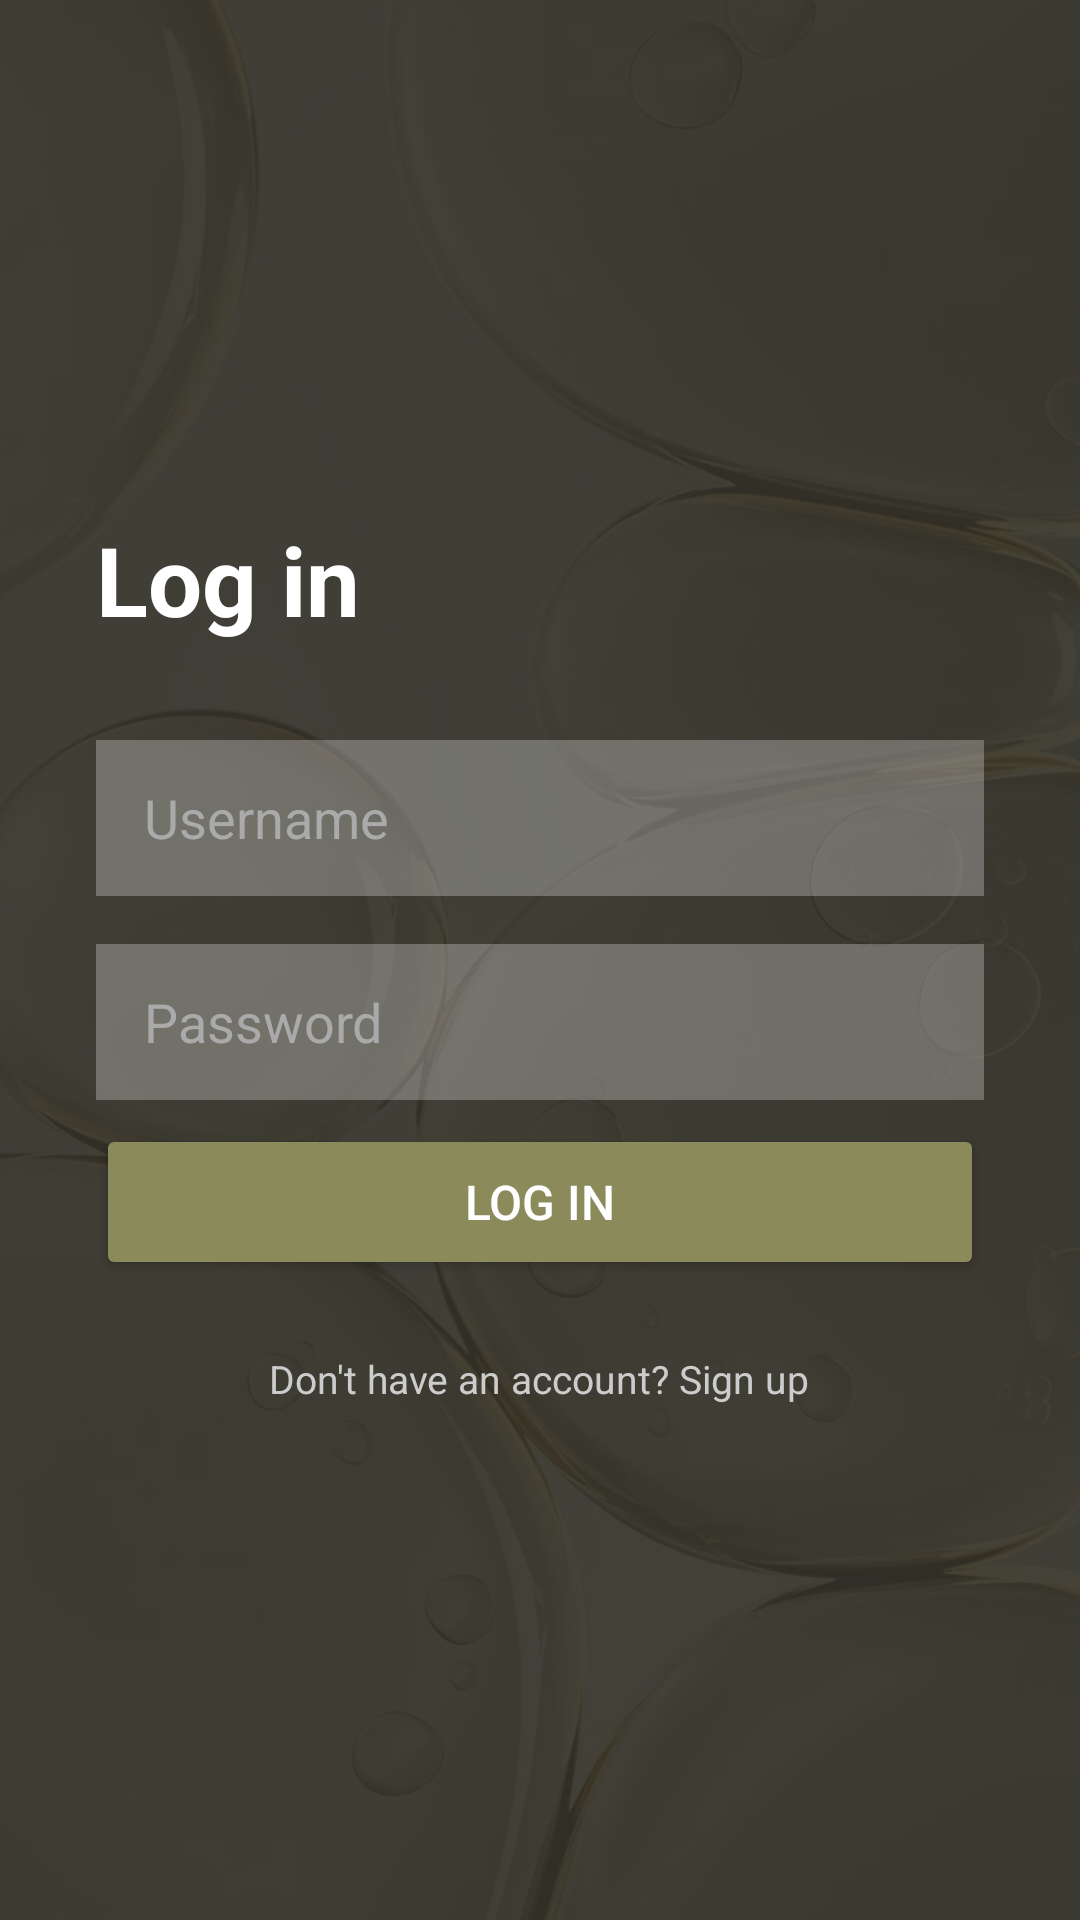

Android layout source for this screen:
<!-- AndroidManifest.xml: activity theme Theme.SkincareChecker -->
<!-- res/layout/activity_login.xml -->
<?xml version="1.0" encoding="utf-8"?>
<FrameLayout
    xmlns:android="http://schemas.android.com/apk/res/android"
    android:layout_width="match_parent"
    android:layout_height="match_parent"
    android:background="#2C2A1E">

    <ImageView
        android:layout_width="match_parent"
        android:layout_height="match_parent"
        android:src="@drawable/login_bg"
        android:scaleType="centerCrop"
        android:alpha="0.3"/>

    <LinearLayout
        android:layout_width="match_parent"
        android:layout_height="wrap_content"
        android:layout_gravity="center"
        android:orientation="vertical"
        android:padding="32dp">

        <TextView
            android:layout_width="wrap_content"
            android:layout_height="wrap_content"
            android:text="Log in"
            android:textSize="32sp"
            android:textStyle="bold"
            android:textColor="#FFFFFF"
            android:layout_marginBottom="32dp"/>

        <EditText
            android:id="@+id/etUsername"
            android:layout_width="match_parent"
            android:layout_height="52dp"
            android:hint="Username"
            android:textColor="#FFFFFF"
            android:textColorHint="#AAAAAA"
            android:paddingHorizontal="16dp"
            android:background="#44FFFFFF"
            android:inputType="text"
            android:layout_marginBottom="16dp"/>

        <EditText
            android:id="@+id/etPassword"
            android:layout_width="match_parent"
            android:layout_height="52dp"
            android:hint="Password"
            android:textColor="#FFFFFF"
            android:textColorHint="#AAAAAA"
            android:paddingHorizontal="16dp"
            android:background="#44FFFFFF"
            android:inputType="textPassword"
            android:layout_marginBottom="8dp"/>

        <TextView
            android:id="@+id/tvError"
            android:layout_width="wrap_content"
            android:layout_height="wrap_content"
            android:text="Incorrect username or password"
            android:textColor="#FF6B6B"
            android:textSize="13sp"
            android:visibility="gone"
            android:layout_marginBottom="16dp"/>

        <Button
            android:id="@+id/btnLogin"
            android:layout_width="match_parent"
            android:layout_height="52dp"
            android:text="Log in"
            android:backgroundTint="#8A8A5A"
            android:textColor="#FFFFFF"
            android:textSize="16sp"/>

        <TextView
            android:layout_width="wrap_content"
            android:layout_height="wrap_content"
            android:text="Don't have an account? Sign up"
            android:textColor="#CCCCCC"
            android:textSize="13sp"
            android:layout_gravity="center"
            android:layout_marginTop="24dp"/>

    </LinearLayout>

</FrameLayout>
<!-- resources referenced by this layout -->
<resources>
  <!-- drawable login_bg: jpeg bitmap (drawable, 115906 bytes) -->
  <style name="Theme.SkincareChecker" parent="Base.Theme.SkincareChecker" />
  <style name="Base.Theme.SkincareChecker" parent="Theme.Material3.DayNight.NoActionBar">
          
          
      </style>
</resources>
